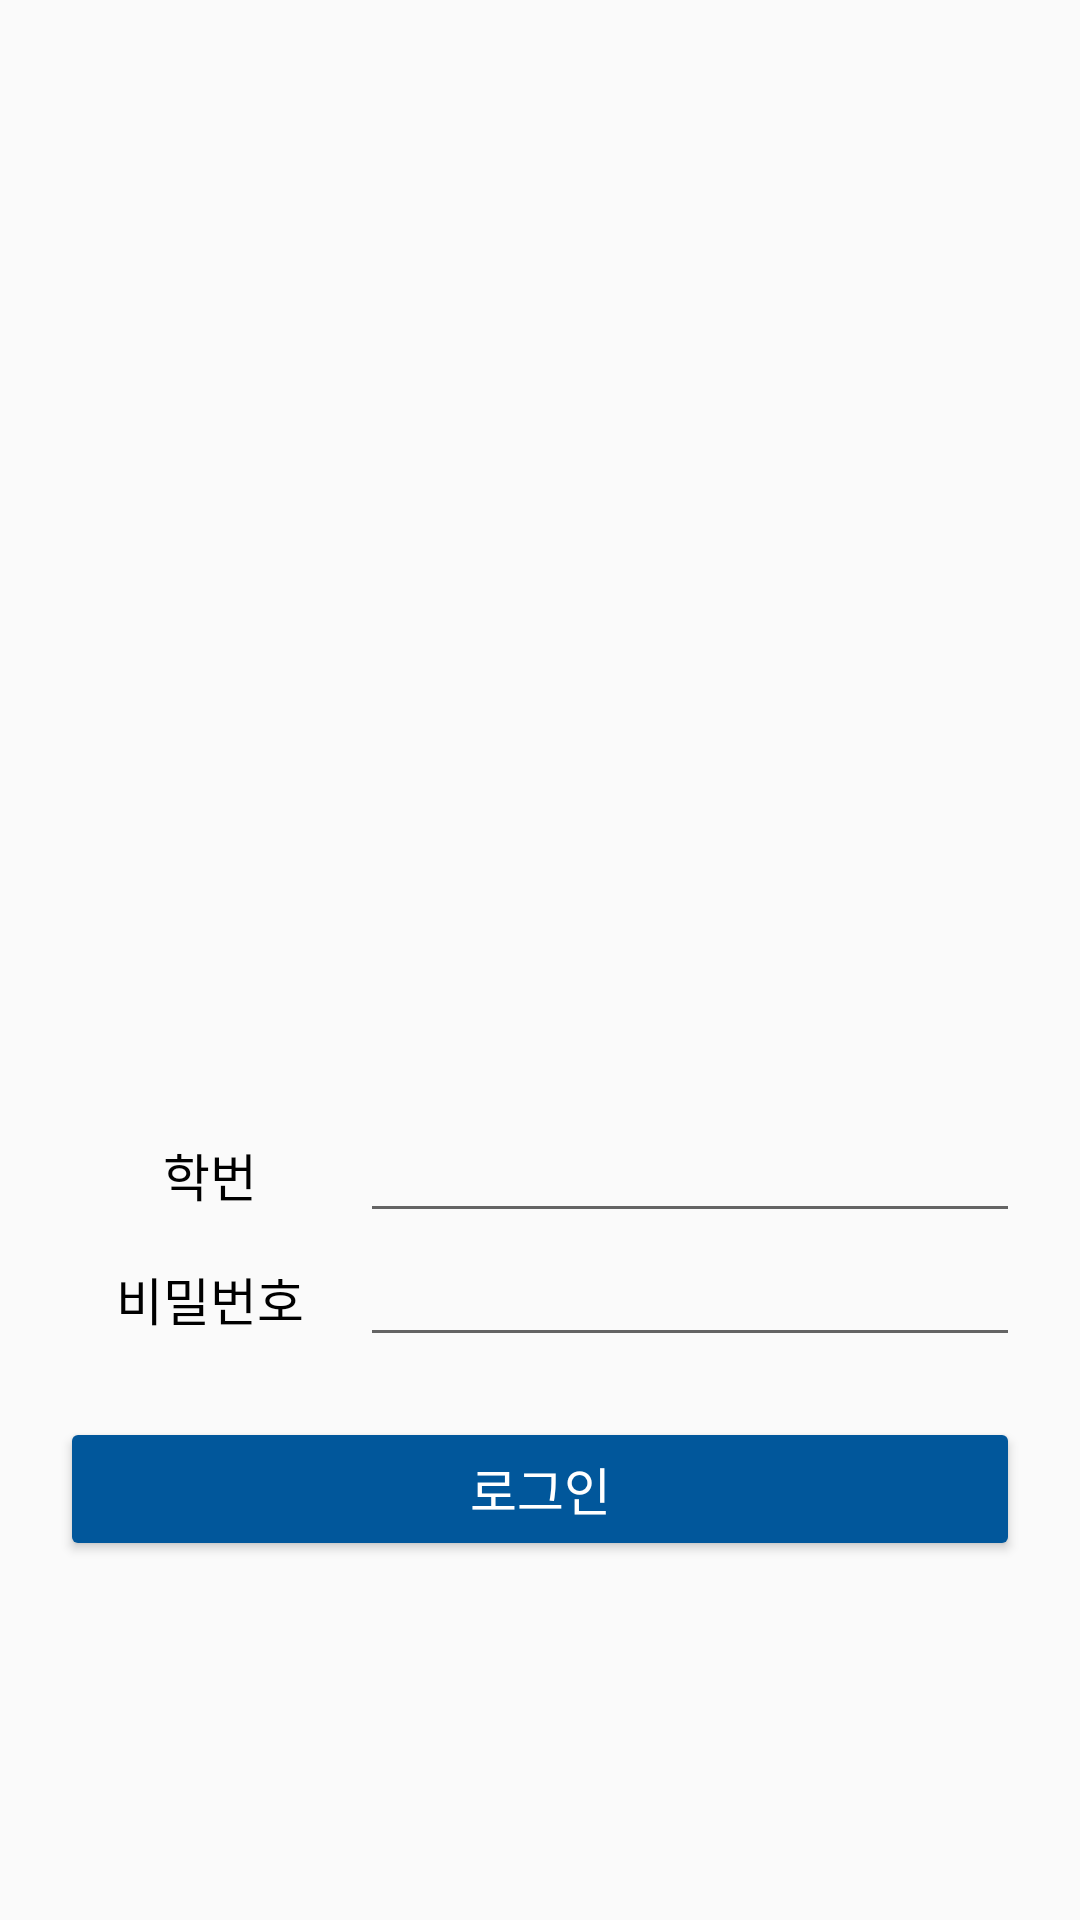

Write the Android layout XML for this screen, with the resource values it uses.
<!-- AndroidManifest.xml: application theme Theme.MobileProject -->
<!-- res/layout/activity_login.xml -->
<?xml version="1.0" encoding="utf-8"?>
<androidx.appcompat.widget.LinearLayoutCompat
    xmlns:android="http://schemas.android.com/apk/res/android"
    xmlns:app="http://schemas.android.com/apk/res-auto"
    xmlns:tools="http://schemas.android.com/tools"
    android:id="@+id/main"
    android:layout_width="match_parent"
    android:layout_height="match_parent"
    tools:context=".LoginActivity"
    android:orientation="vertical"
    android:gravity="center"
>
    <androidx.appcompat.widget.AppCompatImageView
        android:layout_width="250dp"
        android:layout_height="250dp"
        android:paddingVertical="10dp"
        android:src="@drawable/logo"
        />

    <androidx.appcompat.widget.LinearLayoutCompat
        android:layout_width="match_parent"
        android:layout_height="wrap_content"
        android:paddingHorizontal="20dp"
        android:paddingVertical="10dp"
        android:orientation="vertical"
        >
        <androidx.appcompat.widget.LinearLayoutCompat
            android:layout_width="match_parent"
            android:layout_height="wrap_content"
            android:orientation="horizontal"
            >
            <androidx.appcompat.widget.AppCompatTextView
                android:layout_width="100dp"
                android:layout_height="wrap_content"
                android:text="학번"
                android:textColor="@color/black"
                android:textSize="17dp"
                android:textAlignment="center"
                />

            <androidx.appcompat.widget.AppCompatEditText
                android:id="@+id/input_number"
                android:layout_width="wrap_content"
                android:layout_height="wrap_content"
                android:layout_weight="1"
                android:inputType="number"
                />

        </androidx.appcompat.widget.LinearLayoutCompat>


        <androidx.appcompat.widget.LinearLayoutCompat
            android:layout_width="match_parent"
            android:layout_height="wrap_content"
            android:orientation="horizontal"
            android:layout_marginBottom="20dp"
            >
            <androidx.appcompat.widget.AppCompatTextView
                android:layout_width="100dp"
                android:layout_height="wrap_content"
                android:text="비밀번호"
                android:textColor="@color/black"
                android:textSize="17dp"
                android:textAlignment="center"
                />

            <androidx.appcompat.widget.AppCompatEditText
                android:id="@+id/input_password"
                android:layout_width="wrap_content"
                android:layout_height="wrap_content"
                android:layout_weight="1"
                android:inputType="textPassword"
                />
        </androidx.appcompat.widget.LinearLayoutCompat>

        <androidx.appcompat.widget.AppCompatButton
            android:layout_width="match_parent"
            android:layout_height="wrap_content"
            android:text="로그인"
            android:textSize="17dp"
            android:textColor="@color/white"
            android:backgroundTint="#01579B"
            android:id="@+id/btnLogin"
            />
    </androidx.appcompat.widget.LinearLayoutCompat>
</androidx.appcompat.widget.LinearLayoutCompat>
<!-- resources referenced by this layout -->
<resources>
  <color name="black">#FF000000</color>
  <color name="white">#FFFFFFFF</color>
  <style name="Theme.MobileProject" parent="Base.Theme.MobileProject" />
  <style name="Base.Theme.MobileProject" parent="Theme.AppCompat.Light.NoActionBar">
          
      </style>
</resources>
